pico-8 play session: no input (idle), after a click and taps of 🅾, ❎, 🅾+❎, 🅾 in the second before t = 0

[t = 1 s] idle ~1s (no d-pad/buttons)
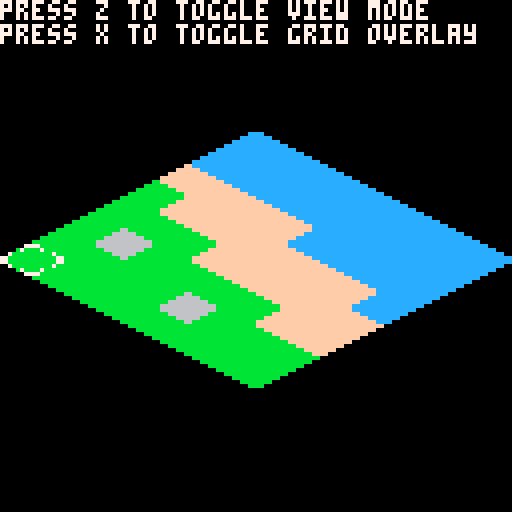

pico-8 cartridge
version 43
__lua__
--core

function _init()
	cls(0)
	rendermode="top"
	displaygrid=false
end

function _update()
	if btnp(❎) then
		displaygrid=not displaygrid
	end
	if btnp(🅾️) then
		if rendermode=="top" then
			rendermode="iso"
		elseif rendermode=="iso" then
			rendermode="top"
		end
	end
	
	if btnp(⬅️) then
		cur.x-=1
	end
	if btnp(➡️) then
		cur.x+=1
	end
	if btnp(⬆️) then
		cur.y-=1
	end
	if btnp(⬇️) then
		cur.y+=1
	end
	
	if cur.x<0 then
		cur.x=0
	end
	if cur.x>=grid_cols then
		cur.x=grid_cols-1
	end
	if cur.y<0 then
		cur.y=0
	end
	if cur.y>=grid_rows then
		cur.y=grid_rows-1
	end
end

function _draw()
	cls(0)
	pal()
	
	print("press z to toggle view mode",7)
	print("press x to toggle grid overlay",7)
	
	if rendermode=="top" then
		draw_top()
		draw_top_cur()
	elseif rendermode=="iso" then
		draw_iso()
		draw_iso_cur()
	end 
end
-->8
--coordinates

grid_rows=8
grid_cols=8
--0=void
--1=grass
--2=sand
--3=water
--4=rock
grid={
	{1,1,1,1,1,2,3,3},
	{1,1,4,1,2,2,3,3},
	{1,1,1,1,2,2,3,3},
	{1,1,1,2,2,2,3,3},
	{1,4,1,2,2,3,3,3},
	{1,1,1,2,2,3,3,3},
	{1,1,2,2,2,3,3,3},
	{1,1,2,2,3,3,3,3}
}

cur={
	x=0,
	y=0
}
-->8
--draw functions

function draw_top()
	for row=0,grid_rows-1 do
		for col=0,grid_cols-1 do
			local x=col*8+32
			local y=row*8+32
			local cell=grid[row+1][col+1]
			
			if cell==1 then
				pal(7,11)
			elseif cell==2 then
				pal(7,15)
			elseif cell==3 then
				pal(7,12)
			elseif cell==4 then
				pal(7,6)
			end
			spr(17,x,y)
			
			if displaygrid then
				rect(x,y,x+8,y+8,13)
			end
		end
	end
end

function draw_iso()
	for row=0,grid_rows-1 do
		for col=0,grid_cols-1 do
			local x=col*8+row*8
			local y=64-col*4+row*4
			local cell=grid[row+1][col+1]
			
			if cell==1 then
				pal(7,11)
			elseif cell==2 then
				pal(7,15)
			elseif cell==3 then
				pal(7,12)
			elseif cell==4 then
				pal(7,6)
			end
			spr(18,x,y-3)
			spr(18,x+8,y-3,1,1,true)
			
			if displaygrid then
				line(x,y,x+8,y+4,13)
				line(x,y,x+8,y-4)
				line(x+16,y,x+8,y+4)
				line(x+16,y,x+8,y-4)
			end
		end
	end
end

function draw_top_cur()
	pal()
	spr(1,cur.x*8+32,cur.y*8+32)
end

function draw_iso_cur()
	local x=cur.x*8+cur.y*8
	local y=61-cur.x*4+cur.y*4
	pal()
	spr(2,x,y)
	spr(2,x+8,y,1,1,true)
end
__gfx__
00000000777007770000007700000000000000000000000000000000000000000000000000000000000000000000000000000000000000000000000000000000
00000000700000070000070000000000000000000000000000000000000000000000000000000000000000000000000000000000000000000000000000000000
00700700700000070070000000000000000000000000000000000000000000000000000000000000000000000000000000000000000000000000000000000000
00077000000000007700000000000000000000000000000000000000000000000000000000000000000000000000000000000000000000000000000000000000
00077000000000007700000000000000000000000000000000000000000000000000000000000000000000000000000000000000000000000000000000000000
00700700700000070070000000000000000000000000000000000000000000000000000000000000000000000000000000000000000000000000000000000000
00000000700000070000070000000000000000000000000000000000000000000000000000000000000000000000000000000000000000000000000000000000
00000000777007770000007700000000000000000000000000000000000000000000000000000000000000000000000000000000000000000000000000000000
00000000777777770000007700000000000000000000000000000000000000000000000000000000000000000000000000000000000000000000000000000000
00000000777777770000777700000000000000000000000000000000000000000000000000000000000000000000000000000000000000000000000000000000
00000000777777770077777700000000000000000000000000000000000000000000000000000000000000000000000000000000000000000000000000000000
00000000777777777777777700000000000000000000000000000000000000000000000000000000000000000000000000000000000000000000000000000000
00000000777777777777777700000000000000000000000000000000000000000000000000000000000000000000000000000000000000000000000000000000
00000000777777770077777700000000000000000000000000000000000000000000000000000000000000000000000000000000000000000000000000000000
00000000777777770000777700000000000000000000000000000000000000000000000000000000000000000000000000000000000000000000000000000000
00000000777777770000007700000000000000000000000000000000000000000000000000000000000000000000000000000000000000000000000000000000
